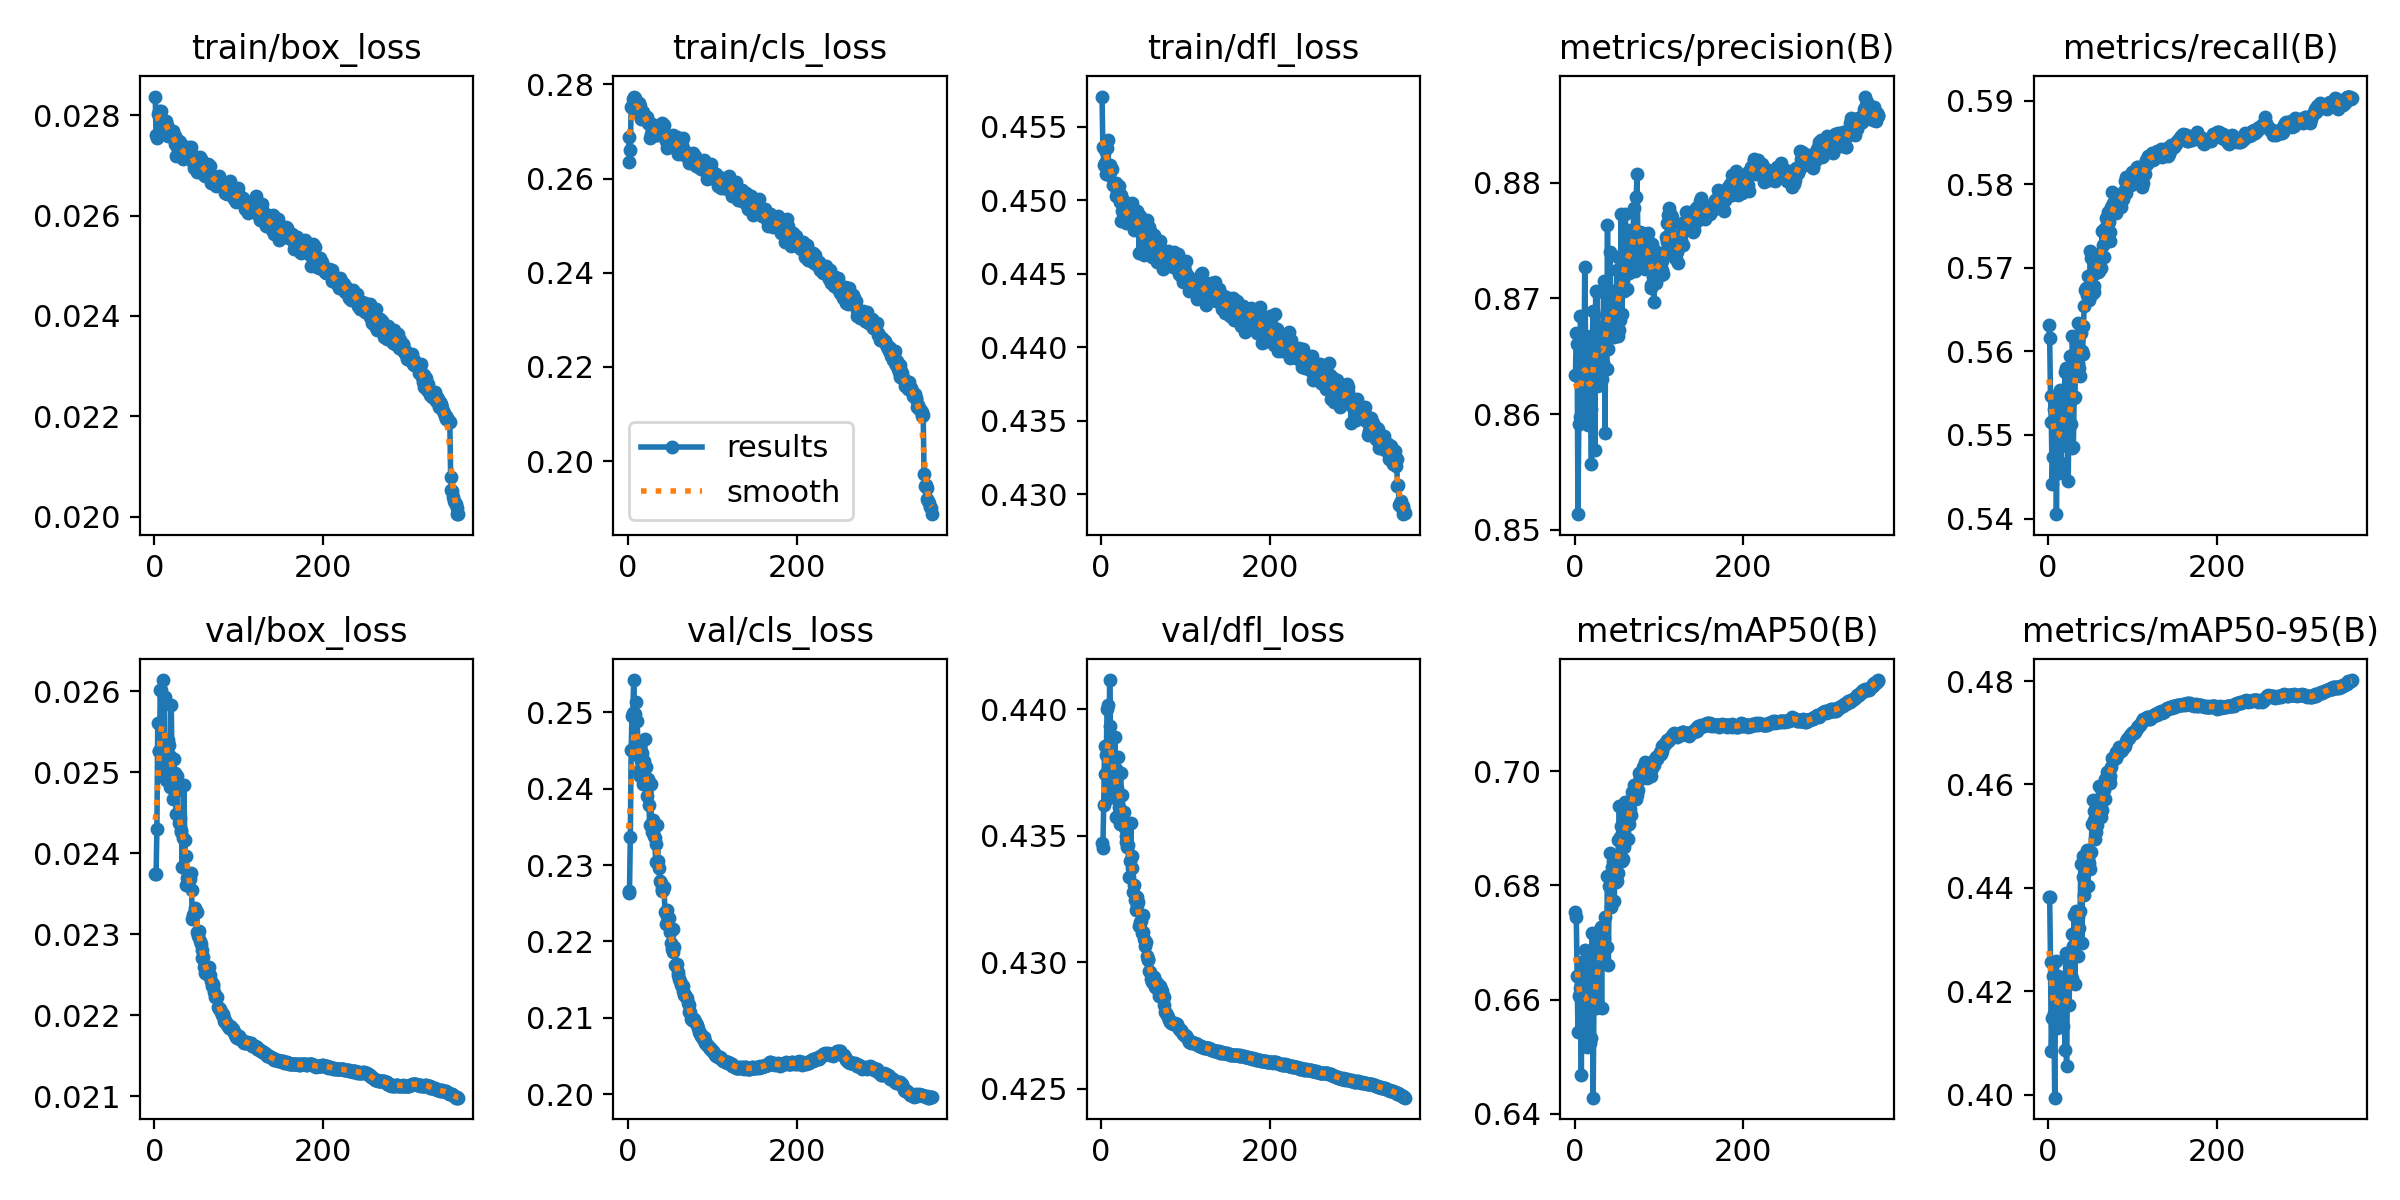

Values plotted in this chart, from the file beside it:
epoch, time, train/box_loss, train/cls_loss, train/dfl_loss, metrics/precision(B), metrics/recall(B), metrics/mAP50(B), metrics/mAP50-95(B), val/box_loss, val/cls_loss, val/dfl_loss, lr/pg0, lr/pg1, lr/pg2
1, 355.3, 0.02837, 0.2689, 0.4571, 0.8633, 0.5631, 0.6754, 0.4382, 0.02374, 0.2266, 0.4347, 0.06969, 0.002913, 0.002913
2, 673.3, 0.0276, 0.2635, 0.4536, 0.867, 0.5616, 0.6745, 0.4383, 0.02374, 0.2263, 0.4345, 0.03927, 0.005821, 0.005821
3, 1020, 0.02754, 0.2661, 0.4524, 0.8661, 0.5547, 0.6641, 0.4257, 0.0243, 0.2337, 0.4362, 0.008827, 0.008712, 0.008712
4, 1197, 0.02803, 0.2751, 0.4534, 0.8513, 0.5515, 0.6543, 0.4084, 0.02561, 0.245, 0.4385, 0.008698, 0.008698, 0.008698
5, 1406, 0.02808, 0.2753, 0.4526, 0.8591, 0.5442, 0.6606, 0.4148, 0.02526, 0.2495, 0.4374, 0.008674, 0.008674, 0.008674
6, 1694, 0.02802, 0.2769, 0.4518, 0.8598, 0.5474, 0.6612, 0.4229, 0.02526, 0.2499, 0.4382, 0.008649, 0.008649, 0.008649
7, 2053, 0.02806, 0.2774, 0.4535, 0.8685, 0.5531, 0.662, 0.4157, 0.02602, 0.2542, 0.44, 0.008625, 0.008625, 0.008625
8, 2341, 0.02808, 0.2772, 0.4541, 0.8654, 0.5528, 0.6467, 0.3994, 0.02602, 0.2498, 0.4402, 0.008601, 0.008601, 0.008601
9, 2626, 0.02793, 0.2752, 0.4517, 0.861, 0.5541, 0.6666, 0.4214, 0.02499, 0.2445, 0.4365, 0.008577, 0.008577, 0.008577
10, 2931, 0.02784, 0.2742, 0.452, 0.86, 0.5405, 0.6658, 0.4258, 0.02614, 0.2513, 0.4412, 0.008553, 0.008553, 0.008553
11, 3228, 0.02779, 0.2746, 0.4524, 0.8606, 0.5515, 0.6545, 0.4129, 0.02592, 0.2489, 0.4393, 0.008529, 0.008529, 0.008529
12, 3542, 0.02787, 0.2758, 0.452, 0.8727, 0.5512, 0.6688, 0.4229, 0.02593, 0.2463, 0.4389, 0.008505, 0.008505, 0.008505
13, 3849, 0.02787, 0.276, 0.4521, 0.8667, 0.5454, 0.6598, 0.4172, 0.02499, 0.2424, 0.4371, 0.008481, 0.008481, 0.008481
14, 4158, 0.02789, 0.2755, 0.451, 0.8603, 0.5554, 0.6636, 0.4224, 0.02491, 0.2416, 0.4367, 0.008457, 0.008457, 0.008457
15, 4561, 0.02781, 0.2747, 0.4511, 0.8643, 0.5502, 0.6518, 0.4141, 0.02494, 0.2417, 0.4366, 0.008433, 0.008433, 0.008433
16, 4866, 0.02758, 0.2726, 0.4511, 0.859, 0.5467, 0.66, 0.4207, 0.0254, 0.2437, 0.4389, 0.008408, 0.008408, 0.008408
17, 5168, 0.02769, 0.2737, 0.4512, 0.8667, 0.5541, 0.661, 0.4189, 0.02534, 0.2447, 0.4376, 0.008384, 0.008384, 0.008384
18, 5663, 0.02759, 0.2742, 0.4503, 0.861, 0.5515, 0.6523, 0.4132, 0.02482, 0.2406, 0.4357, 0.00836, 0.00836, 0.00836
19, 5983, 0.02763, 0.2734, 0.4506, 0.8605, 0.5504, 0.6674, 0.4219, 0.0252, 0.2436, 0.4369, 0.008336, 0.008336, 0.008336
20, 6287, 0.02765, 0.2729, 0.451, 0.8557, 0.5575, 0.6532, 0.4086, 0.02583, 0.2465, 0.4381, 0.008312, 0.008312, 0.008312
21, 6597, 0.02762, 0.273, 0.451, 0.8665, 0.558, 0.6716, 0.4275, 0.02499, 0.2411, 0.4361, 0.008288, 0.008288, 0.008288
22, 6973, 0.02769, 0.2729, 0.4499, 0.869, 0.5487, 0.6428, 0.4056, 0.02467, 0.2428, 0.4355, 0.008264, 0.008264, 0.008264
23, 7276, 0.02755, 0.2731, 0.4504, 0.8662, 0.5497, 0.6605, 0.4216, 0.02516, 0.2391, 0.4375, 0.00824, 0.00824, 0.00824
24, 7700, 0.02758, 0.2719, 0.4486, 0.8569, 0.5445, 0.6592, 0.4216, 0.02476, 0.2413, 0.436, 0.008216, 0.008216, 0.008216
25, 7997, 0.02743, 0.2716, 0.4493, 0.8706, 0.5553, 0.6586, 0.4173, 0.02499, 0.2378, 0.4366, 0.008192, 0.008192, 0.008192
26, 8307, 0.02719, 0.2686, 0.45, 0.8624, 0.5595, 0.6665, 0.4253, 0.02448, 0.2353, 0.4354, 0.008167, 0.008167, 0.008167
27, 8669, 0.02737, 0.2695, 0.4492, 0.8705, 0.5513, 0.6715, 0.4274, 0.02496, 0.2406, 0.436, 0.008143, 0.008143, 0.008143
28, 8962, 0.02735, 0.2711, 0.4497, 0.8666, 0.5485, 0.6592, 0.4225, 0.02448, 0.2352, 0.4353, 0.008119, 0.008119, 0.008119
29, 9273, 0.02749, 0.2715, 0.4493, 0.8652, 0.5618, 0.672, 0.4312, 0.02437, 0.2344, 0.4347, 0.008095, 0.008095, 0.008095
30, 9977, 0.02747, 0.271, 0.4484, 0.8625, 0.5485, 0.6671, 0.4287, 0.02443, 0.2359, 0.435, 0.008071, 0.008071, 0.008071
31, 10297, 0.02731, 0.2701, 0.4492, 0.8675, 0.5544, 0.6728, 0.4347, 0.02426, 0.2338, 0.4345, 0.008047, 0.008047, 0.008047
32, 10655, 0.02737, 0.2701, 0.4493, 0.8657, 0.5545, 0.6585, 0.4215, 0.02429, 0.2335, 0.4346, 0.008023, 0.008023, 0.008023
33, 10945, 0.02737, 0.2703, 0.4487, 0.863, 0.5612, 0.6723, 0.4356, 0.02383, 0.2304, 0.4334, 0.007999, 0.007999, 0.007999
34, 11244, 0.02713, 0.2693, 0.4487, 0.8644, 0.558, 0.6711, 0.4321, 0.02419, 0.2328, 0.434, 0.007975, 0.007975, 0.007975
35, 11552, 0.02721, 0.2691, 0.449, 0.8715, 0.5586, 0.6707, 0.4269, 0.02484, 0.2352, 0.4355, 0.007951, 0.007951, 0.007951
36, 11850, 0.02722, 0.2695, 0.4498, 0.8583, 0.5635, 0.6744, 0.4344, 0.02416, 0.2305, 0.4342, 0.007926, 0.007926, 0.007926
37, 12160, 0.02725, 0.2695, 0.4484, 0.8685, 0.558, 0.6692, 0.4322, 0.02396, 0.2296, 0.4337, 0.007902, 0.007902, 0.007902
38, 12467, 0.02729, 0.2704, 0.4488, 0.8639, 0.5571, 0.6692, 0.4355, 0.02361, 0.228, 0.4328, 0.007878, 0.007878, 0.007878
39, 12762, 0.02722, 0.2694, 0.448, 0.8763, 0.5623, 0.6816, 0.4446, 0.0237, 0.2276, 0.433, 0.007854, 0.007854, 0.007854
40, 13729, 0.02737, 0.2718, 0.4485, 0.8656, 0.5601, 0.6661, 0.4294, 0.02373, 0.2268, 0.4325, 0.00783, 0.00783, 0.00783
41, 14058, 0.02726, 0.2698, 0.4487, 0.8682, 0.5597, 0.6799, 0.4421, 0.02373, 0.2266, 0.4321, 0.007806, 0.007806, 0.007806
42, 14384, 0.02721, 0.2707, 0.4493, 0.874, 0.5631, 0.6857, 0.4461, 0.02368, 0.2267, 0.4323, 0.007782, 0.007782, 0.007782
43, 14691, 0.02736, 0.2714, 0.4492, 0.8671, 0.5655, 0.6762, 0.4385, 0.02376, 0.2271, 0.4326, 0.007758, 0.007758, 0.007758
44, 15093, 0.02723, 0.269, 0.4488, 0.8683, 0.5674, 0.6832, 0.4434, 0.02355, 0.2238, 0.4324, 0.007734, 0.007734, 0.007734
45, 15386, 0.02709, 0.268, 0.4464, 0.8707, 0.5676, 0.6805, 0.4438, 0.02319, 0.2223, 0.4314, 0.00771, 0.00771, 0.00771
46, 15696, 0.02707, 0.2689, 0.4489, 0.8681, 0.5668, 0.6842, 0.4474, 0.02324, 0.2233, 0.4316, 0.007685, 0.007685, 0.007685
47, 16006, 0.02695, 0.2666, 0.4479, 0.8666, 0.5673, 0.6772, 0.4403, 0.02326, 0.2241, 0.4316, 0.007661, 0.007661, 0.007661
48, 16322, 0.02716, 0.2687, 0.448, 0.868, 0.569, 0.6847, 0.4456, 0.02332, 0.2223, 0.4312, 0.007637, 0.007637, 0.007637
49, 16631, 0.02693, 0.2672, 0.4471, 0.868, 0.5661, 0.6807, 0.4448, 0.02328, 0.2231, 0.4312, 0.007613, 0.007613, 0.007613
50, 17158, 0.02697, 0.2674, 0.4477, 0.8724, 0.572, 0.6808, 0.4436, 0.02328, 0.2212, 0.4319, 0.007589, 0.007589, 0.007589
51, 17467, 0.02687, 0.2671, 0.4463, 0.8668, 0.5712, 0.6822, 0.4469, 0.02303, 0.2198, 0.4309, 0.007565, 0.007565, 0.007565
52, 18070, 0.02701, 0.2675, 0.4465, 0.8736, 0.5668, 0.6879, 0.4523, 0.02298, 0.219, 0.4306, 0.007541, 0.007541, 0.007541
53, 18403, 0.02689, 0.2669, 0.4472, 0.8672, 0.5693, 0.6939, 0.457, 0.02304, 0.2216, 0.4308, 0.007517, 0.007517, 0.007517
54, 18727, 0.02717, 0.2693, 0.4486, 0.8681, 0.5678, 0.6886, 0.4531, 0.02291, 0.2186, 0.4302, 0.007493, 0.007493, 0.007493
55, 19075, 0.02713, 0.2684, 0.4478, 0.8773, 0.5671, 0.6903, 0.4548, 0.02288, 0.2193, 0.4301, 0.007469, 0.007469, 0.007469
56, 19519, 0.02704, 0.2675, 0.4466, 0.8687, 0.5693, 0.6843, 0.4495, 0.02281, 0.2169, 0.4301, 0.007444, 0.007444, 0.007444
57, 19858, 0.02701, 0.2676, 0.4482, 0.8716, 0.5713, 0.6846, 0.4507, 0.0227, 0.2169, 0.4296, 0.00742, 0.00742, 0.00742
58, 20190, 0.02701, 0.2689, 0.4479, 0.8708, 0.5709, 0.6867, 0.4521, 0.02272, 0.217, 0.4296, 0.007396, 0.007396, 0.007396
59, 20524, 0.0268, 0.2656, 0.4475, 0.8707, 0.5696, 0.6891, 0.4546, 0.02259, 0.216, 0.4293, 0.007372, 0.007372, 0.007372
60, 20842, 0.02678, 0.2652, 0.4461, 0.8773, 0.5697, 0.6946, 0.4598, 0.02252, 0.2156, 0.4292, 0.007348, 0.007348, 0.007348
... 300 more rows
